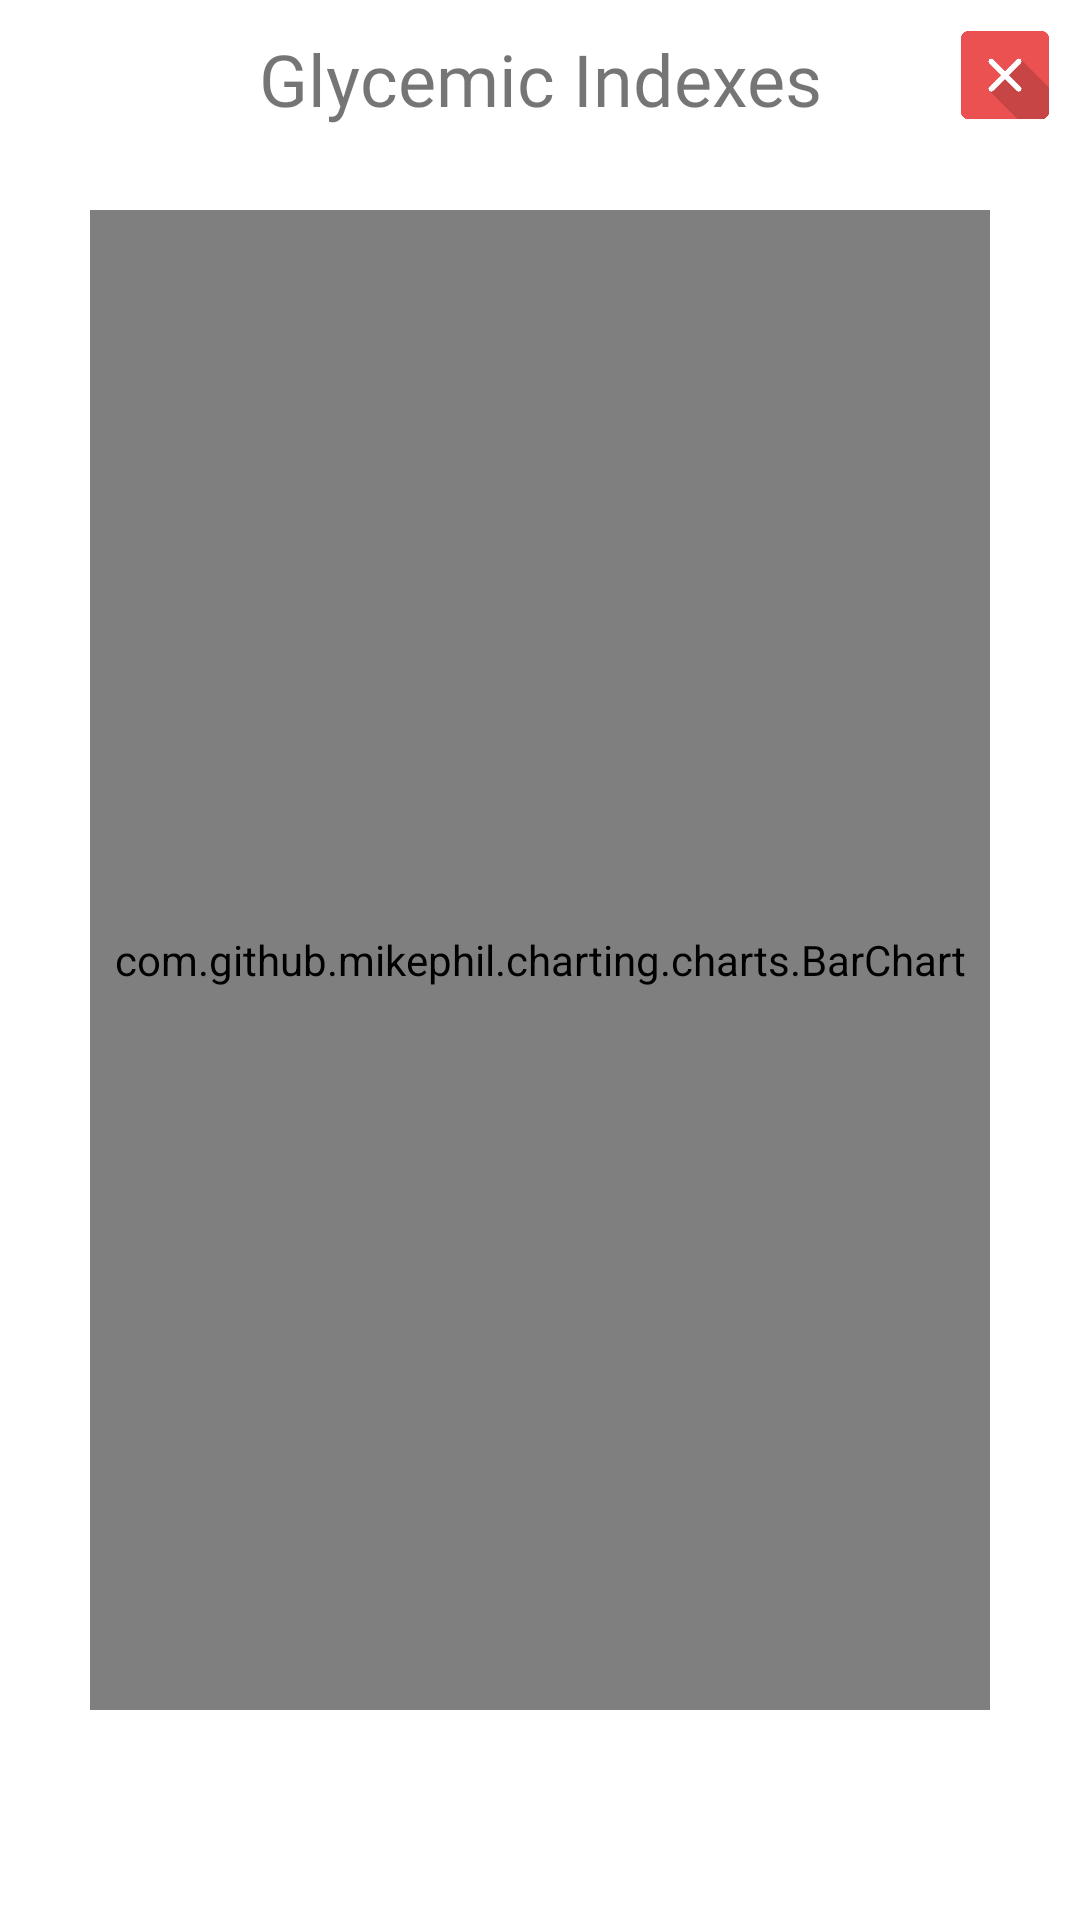

Reconstruct the res/layout file that produces this screen, plus the resources it refers to.
<!-- AndroidManifest.xml: application theme Theme.GlisericHomeWork -->
<!-- res/layout/bar_chart_dialog.xml -->
<?xml version="1.0" encoding="utf-8"?>
<androidx.constraintlayout.widget.ConstraintLayout xmlns:android="http://schemas.android.com/apk/res/android"
    android:layout_width="match_parent"
    android:layout_height="match_parent"
    xmlns:app="http://schemas.android.com/apk/res-auto"
    android:background="@drawable/bar_chart_dialog_background">

    <ImageView
        android:id="@+id/exitButton"
        android:layout_width="30dp"
        android:layout_height="30dp"
        android:layout_margin="10dp"
        android:src="@drawable/close"
        app:layout_constraintTop_toTopOf="parent"
        app:layout_constraintEnd_toEndOf="parent"
        android:contentDescription="@string/close_button" />

    <TextView
        android:id="@+id/dialogTextView"
        android:layout_width="wrap_content"
        android:layout_height="wrap_content"
        android:text="Glycemic Indexes"
        android:fontFamily="@font/gotham_bold"
        android:textSize="24sp"
        android:layout_marginTop="10dp"
        app:layout_constraintStart_toStartOf="parent"
        app:layout_constraintEnd_toEndOf="parent"
        app:layout_constraintTop_toTopOf="parent" />

    <com.github.mikephil.charting.charts.BarChart
        android:id="@+id/barChart"
        android:layout_width="300dp"
        android:layout_height="500dp"
        android:layout_margin="50dp"
        app:layout_constraintStart_toStartOf="parent"
        app:layout_constraintEnd_toEndOf="parent"
        app:layout_constraintTop_toTopOf="parent"
        app:layout_constraintBottom_toBottomOf="parent" />

</androidx.constraintlayout.widget.ConstraintLayout>
<!-- resources referenced by this layout -->
<resources>
  <!-- drawable close: png bitmap (drawable, 38442 bytes) -->
  <string name="close_button">Close Button</string>
  <style name="Theme.GlisericHomeWork" parent="Theme.MaterialComponents.DayNight.NoActionBar">
          
          <item name="colorPrimary">@color/purple_500</item>
          <item name="colorPrimaryVariant">@color/purple_700</item>
          <item name="colorOnPrimary">@color/white</item>
          
          <item name="colorSecondary">@color/teal_200</item>
          <item name="colorSecondaryVariant">@color/teal_700</item>
          <item name="colorOnSecondary">@color/black</item>
          
          <item name="android:statusBarColor" tools:targetApi="l">@color/black</item>
          
      </style>
  <!-- not gathered from this repository: default colours our renderer supplied (Android Studio template values) -->
  <color name="purple_500">#FF6200EE</color>
  <color name="purple_700">#FF3700B3</color>
  <color name="teal_200">#FF03DAC5</color>
  <color name="teal_700">#FF018786</color>
  <color name="black">#FF000000</color>
  <color name="white">#FFFFFFFF</color>
</resources>
